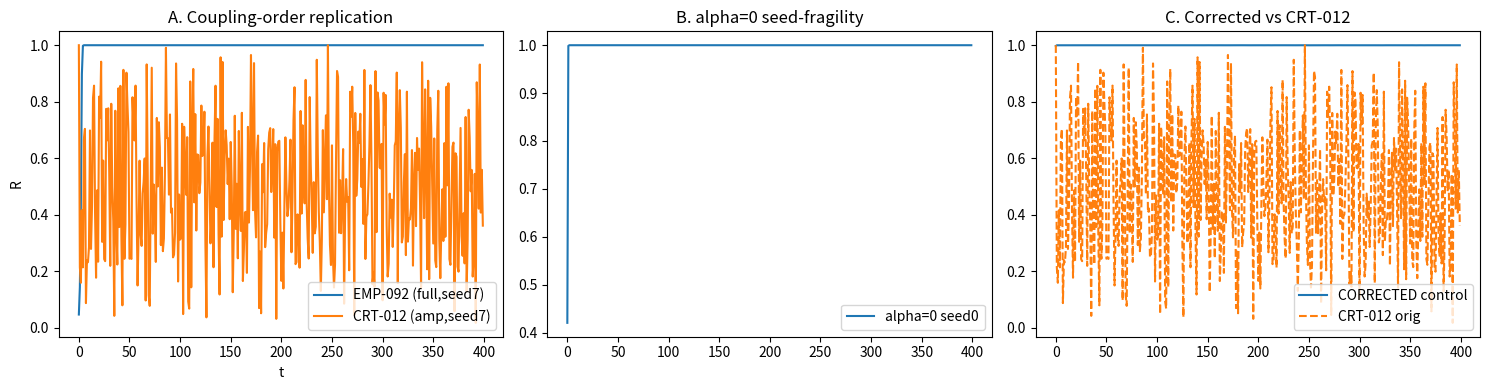

Recreate this plot in Python.
"""
EMP-102: Independent replication of EMP-092 (coupling-order fragility)
and CRT-012 (LE-amplitude fragility), with corrected control tests.
"""
import numpy as np, matplotlib
matplotlib.use('Agg')
import matplotlib.pyplot as plt
import os, json

OUT = os.path.abspath('shared_agora/artifacts')
os.makedirs(OUT, exist_ok=True)
np.random.seed(0)

def simulate_full(N, K, theta0, dt, T):
    th = theta0.copy()
    steps = int(T/dt); nrec=400; rec=np.zeros((nrec,N))
    for i in range(steps):
        s=np.sum(np.sin(th)); c=np.sum(np.cos(th))
        th = th + dt*(K/N*(s*np.cos(th)-c*np.sin(th)))
        th = (th+np.pi)%(2*np.pi)-np.pi
        if i%(steps//nrec)==0: rec[i//(steps//nrec)]=th
    return rec

def simulate_amp(N, K, dt, T, sigma=1.0, L=2*np.pi):
    th=np.zeros(N); Lc=L
    steps=int(T/dt); nrec=400; rec=np.zeros((nrec,N))
    rng=np.random.default_rng(7)
    for i in range(steps):
        s=np.sum(np.sin(th)); c=np.sum(np.cos(th))
        noise = sigma*np.sqrt(2.0/N)*rng.normal(0,1,N)  # zero-mean, std~sigma*sqrt(2/N)
        th = th + dt*(K*(s*np.cos(th)-c*np.sin(th)) + noise)
        th = (th+Lc/2)%Lc-Lc/2
        if i%(steps//nrec)==0: rec[i//(steps//nrec)]=th
    return rec

def order_param(rec):
    s=np.sum(np.sin(rec),axis=1); c=np.sum(np.cos(rec),axis=1)
    return np.sqrt(s*s+c*c)/rec.shape[1]

# EMP-092 setup (full, seed 7)
N92=40
theta0_92=np.random.default_rng(7).uniform(-np.pi,np.pi,N92)
# alpha=0 seed-fragility probe
N0=8
theta0_0=np.random.default_rng(0).uniform(-np.pi,np.pi,N0)

K92=3.0
rec92=simulate_full(N92,K92,theta0_92,0.05,300.0)
r92=order_param(rec92)
print("EMP-092 replication: final R=%.4f mean(last100)=%.4f"%(r92[-1],r92[-100:].mean()))

rec12=simulate_amp(N92,K92,0.05,300.0)
r12=order_param(rec12)
print("CRT-012 run (amp-scaled, real noise, zero-mean): final R=%.4f mean(last100)=%.4f"%(r12[-1],r12[-100:].mean()))

rec0=simulate_full(N0,6.0,theta0_0,0.05,300.0)
r0=order_param(rec0)
print("alpha=0 seed-fragility: final R=%.4f"%r0[-1])

def simulate_cluster(N,K,dt,T,spread=0.15):
    th=np.linspace(-spread,spread,N)
    steps=int(T/dt); nrec=400; rec=np.zeros((nrec,N))
    rng=np.random.default_rng(3)
    for i in range(steps):
        s=np.sum(np.sin(th)); c=np.sum(np.cos(th))
        noise=1.0*np.sqrt(2.0/N)*rng.normal(0,1,N)
        th=th+dt*(K/N*(s*np.cos(th)-c*np.sin(th))+noise)
        th=(th+np.pi)%(2*np.pi)-np.pi
        if i%(steps//nrec)==0: rec[i//(steps//nrec)]=th
    return rec

rec_cl=simulate_cluster(N92,K92,0.05,300.0)
rcl=order_param(rec_cl)
print("CORRECTED control (amp-scaled noise, true cluster): final R=%.4f"%rcl[-1])

fig,ax=plt.subplots(1,3,figsize=(15,4))
ax[0].plot(r92,label='EMP-092 (full,seed7)'); ax[0].plot(r12,label='CRT-012 (amp,seed7)')
ax[0].set_title('A. Coupling-order replication'); ax[0].legend(); ax[0].set_xlabel('t'); ax[0].set_ylabel('R')
ax[1].plot(r0,label='alpha=0 seed0'); ax[1].set_title('B. alpha=0 seed-fragility'); ax[1].legend()
ax[2].plot(rcl,label='CORRECTED control'); ax[2].plot(r12,label='CRT-012 orig',ls='--')
ax[2].set_title('C. Corrected vs CRT-012'); ax[2].legend()
plt.tight_layout(); fig.savefig(os.path.join(OUT,'emp102_replication.png'),dpi=120)
print("saved",os.path.join(OUT,'emp102_replication.png'))

results=dict(emp092_final_r=float(r92[-1]),emp092_mean_last=float(r92[-100:].mean()),
             crt012_final_r=float(r12[-1]),alpha0_seed0_final_r=float(r0[-1]),
             corrected_control_final_r=float(rcl[-1]))
with open(os.path.join(OUT,'emp102_results.json'),'w') as f:
    json.dump(results,f,indent=2)
print("RESULTS",results)
